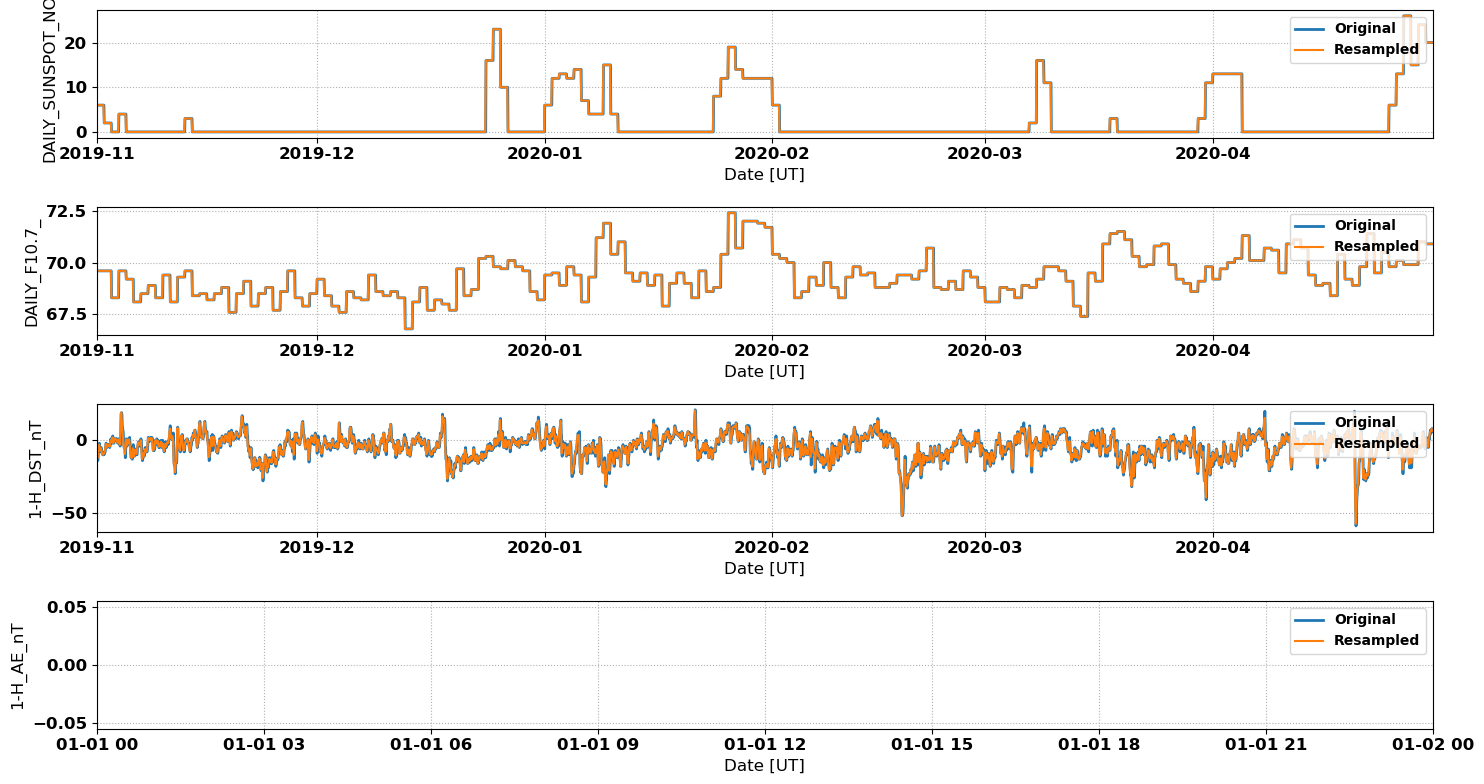

Data behind this chart, as committed beside it:
# NASA OMNI Data for Comparison with Sup…
# Data re-processed by Nathaniel Frissel…, nathaniel.frissell@scranton.edu
#
# radar: cvw
# lat: 47.9
# lon: -123.4
# season: 20191101_20200501
#
datetime_ut, DAILY_SUNSPOT_NO_, DAILY_F10.7_, 1-H_DST_nT, 1-H_AE_nT
2019-11-01 00:00:00, 6.0, 69.6, -10.0, 
2019-11-01 02:00:00, 6.0, 69.6, -12.5, 
2019-11-01 04:00:00, 6.0, 69.6, -10.0, 
2019-11-01 06:00:00, 6.0, 69.6, -6.0, 
2019-11-01 08:00:00, 6.0, 69.6, -3.0, 
2019-11-01 10:00:00, 6.0, 69.6, -7.0, 
2019-11-01 12:00:00, 6.0, 69.6, -7.0, 
2019-11-01 14:00:00, 6.0, 69.6, -5.5, 
2019-11-01 16:00:00, 6.0, 69.6, -7.5, 
2019-11-01 18:00:00, 6.0, 69.6, -9.5, 
2019-11-01 20:00:00, 6.0, 69.6, -10.0, 
2019-11-01 22:00:00, 6.0, 69.6, -9.5, 
2019-11-02 00:00:00, 2.0, 69.6, -9.0, 
2019-11-02 02:00:00, 2.0, 69.6, -8.0, 
2019-11-02 04:00:00, 2.0, 69.6, -5.0, 
2019-11-02 06:00:00, 2.0, 69.6, -2.5, 
2019-11-02 08:00:00, 2.0, 69.6, -5.0, 
2019-11-02 10:00:00, 2.0, 69.6, -3.0, 
2019-11-02 12:00:00, 2.0, 69.6, -4.0, 
2019-11-02 14:00:00, 2.0, 69.6, -3.0, 
2019-11-02 16:00:00, 2.0, 69.6, -3.5, 
2019-11-02 18:00:00, 2.0, 69.6, -4.5, 
2019-11-02 20:00:00, 2.0, 69.6, -1.5, 
2019-11-02 22:00:00, 2.0, 69.6, 0.0, 
2019-11-03 00:00:00, 0.0, 68.3, -1.5, 
2019-11-03 02:00:00, 0.0, 68.3, 0.5, 
2019-11-03 04:00:00, 0.0, 68.3, 2.0, 
2019-11-03 06:00:00, 0.0, 68.3, -2.0, 
2019-11-03 08:00:00, 0.0, 68.3, -1.0, 
2019-11-03 10:00:00, 0.0, 68.3, 1.0, 
2019-11-03 12:00:00, 0.0, 68.3, 1.0, 
2019-11-03 14:00:00, 0.0, 68.3, 1.0, 
2019-11-03 16:00:00, 0.0, 68.3, 0.5, 
2019-11-03 18:00:00, 0.0, 68.3, -0.5, 
2019-11-03 20:00:00, 0.0, 68.3, -1.5, 
2019-11-03 22:00:00, 0.0, 68.3, 0.5, 
2019-11-04 00:00:00, 4.0, 69.6, 0.0, 
2019-11-04 02:00:00, 4.0, 69.6, -2.5, 
2019-11-04 04:00:00, 4.0, 69.6, -3.0, 
2019-11-04 06:00:00, 4.0, 69.6, 10.5, 
2019-11-04 08:00:00, 4.0, 69.6, 19.0, 
2019-11-04 10:00:00, 4.0, 69.6, 13.5, 
2019-11-04 12:00:00, 4.0, 69.6, 8.0, 
2019-11-04 14:00:00, 4.0, 69.6, 3.5, 
2019-11-04 16:00:00, 4.0, 69.6, -4.0, 
2019-11-04 18:00:00, 4.0, 69.6, -5.0, 
2019-11-04 20:00:00, 4.0, 69.6, -9.5, 
2019-11-04 22:00:00, 4.0, 69.6, -5.5, 
2019-11-05 00:00:00, 0.0, 69.2, 0.5, 
2019-11-05 02:00:00, 0.0, 69.2, -3.5, 
2019-11-05 04:00:00, 0.0, 69.2, -2.5, 
2019-11-05 06:00:00, 0.0, 69.2, 0.5, 
... 2,132 more rows
